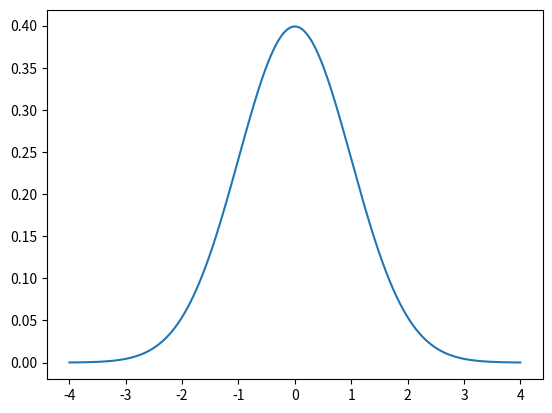

Recreate this plot in Python. (Note: this script raises an exception after producing the figure.)
import numpy as np
from scipy.stats import norm, gumbel_r
import matplotlib.pyplot as plt
N = 4
num = 1000

x = np.linspace(-N, N, num)
n = norm.pdf(x)
g = gumbel_r.pdf(x)

def w(x, gamma=.5):
    return x**gamma/(x**gamma + (1-x)**gamma)**(1/gamma)

def fake_int(x):
    return np.sum(x) *2*N/num

wn = w(n, .9)
gn = w(g, .9)

# print fake_int(n)
# print fake_int(wn)
# w_std = np.sqrt(np.dot(wn,x**2)*2*N/num)
# print 'std', w_std
# approx = norm.pdf(x, 0, w_std)

########################   

plt.plot(x, n)
plt.hold(True)
# plt.plot(x, wn/fake_int(wn))
# plt.plot(x, approx)
plt.show()
